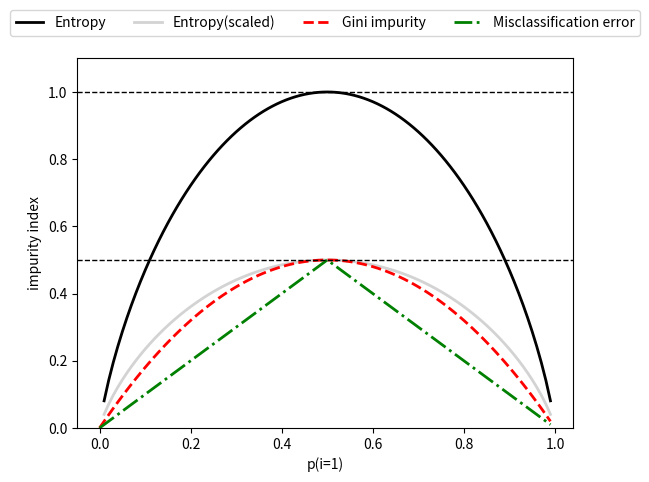

Generate this figure with matplotlib:
import matplotlib.pyplot as plt
import numpy as np


# ジニ不純度の関数を定義
def gini(p):
    return (p) * (1 - (p)) + (1 - p) * (1 - (1 - p))


# エントロピーの関数を定義
def entropy(p):
    return -p * np.log2(p) - (1 - p) * np.log2((1 - p))


# 分類誤差の関数を定義
def error(p):
    return 1 - np.max([p, 1 - p])


# 確率を表す配列を生成(0から0.99まで0.01刻み)
x = np.arange(0.0, 1.0, 0.01)
# 配列の値を元にエントロピー、分類誤差を計算
ent = [entropy(p) if p != 0 else None for p in x]
sc_ent = [e * 0.5 if e else None for e in ent]
err = [error(i) for i in x]
# 図の作成を開始

fig = plt.figure()
ax = plt.subplot(111)
# エントロピー(2種)、ジニ不純度、分類誤差のそれぞれをループ処理
for (
    i,
    lab,
    ls,
    c,
) in zip(
    [ent, sc_ent, gini(x), err],
    ["Entropy", "Entropy(scaled)", "Gini impurity", "Misclassification error"],
    ["-", "-", "--", "-."],
    ["black", "lightgray", "red", "green", "cyan"],
):
    line = ax.plot(x, i, label=lab, linestyle=ls, lw=2, color=c)
# 凡例の設定
ax.legend(
    loc="upper center", bbox_to_anchor=(0.5, 1.15), ncol=5, fancybox=True, shadow=False
)
# 2本の水平の破線を引く
ax.axhline(y=0.5, linewidth=1, color="k", linestyle="--")
ax.axhline(y=1.0, linewidth=1, color="k", linestyle="--")
# 横軸の上限/下限を設定
plt.ylim([0, 1.1])
plt.xlabel("p(i=1)")
plt.ylabel("impurity index")
plt.show()
